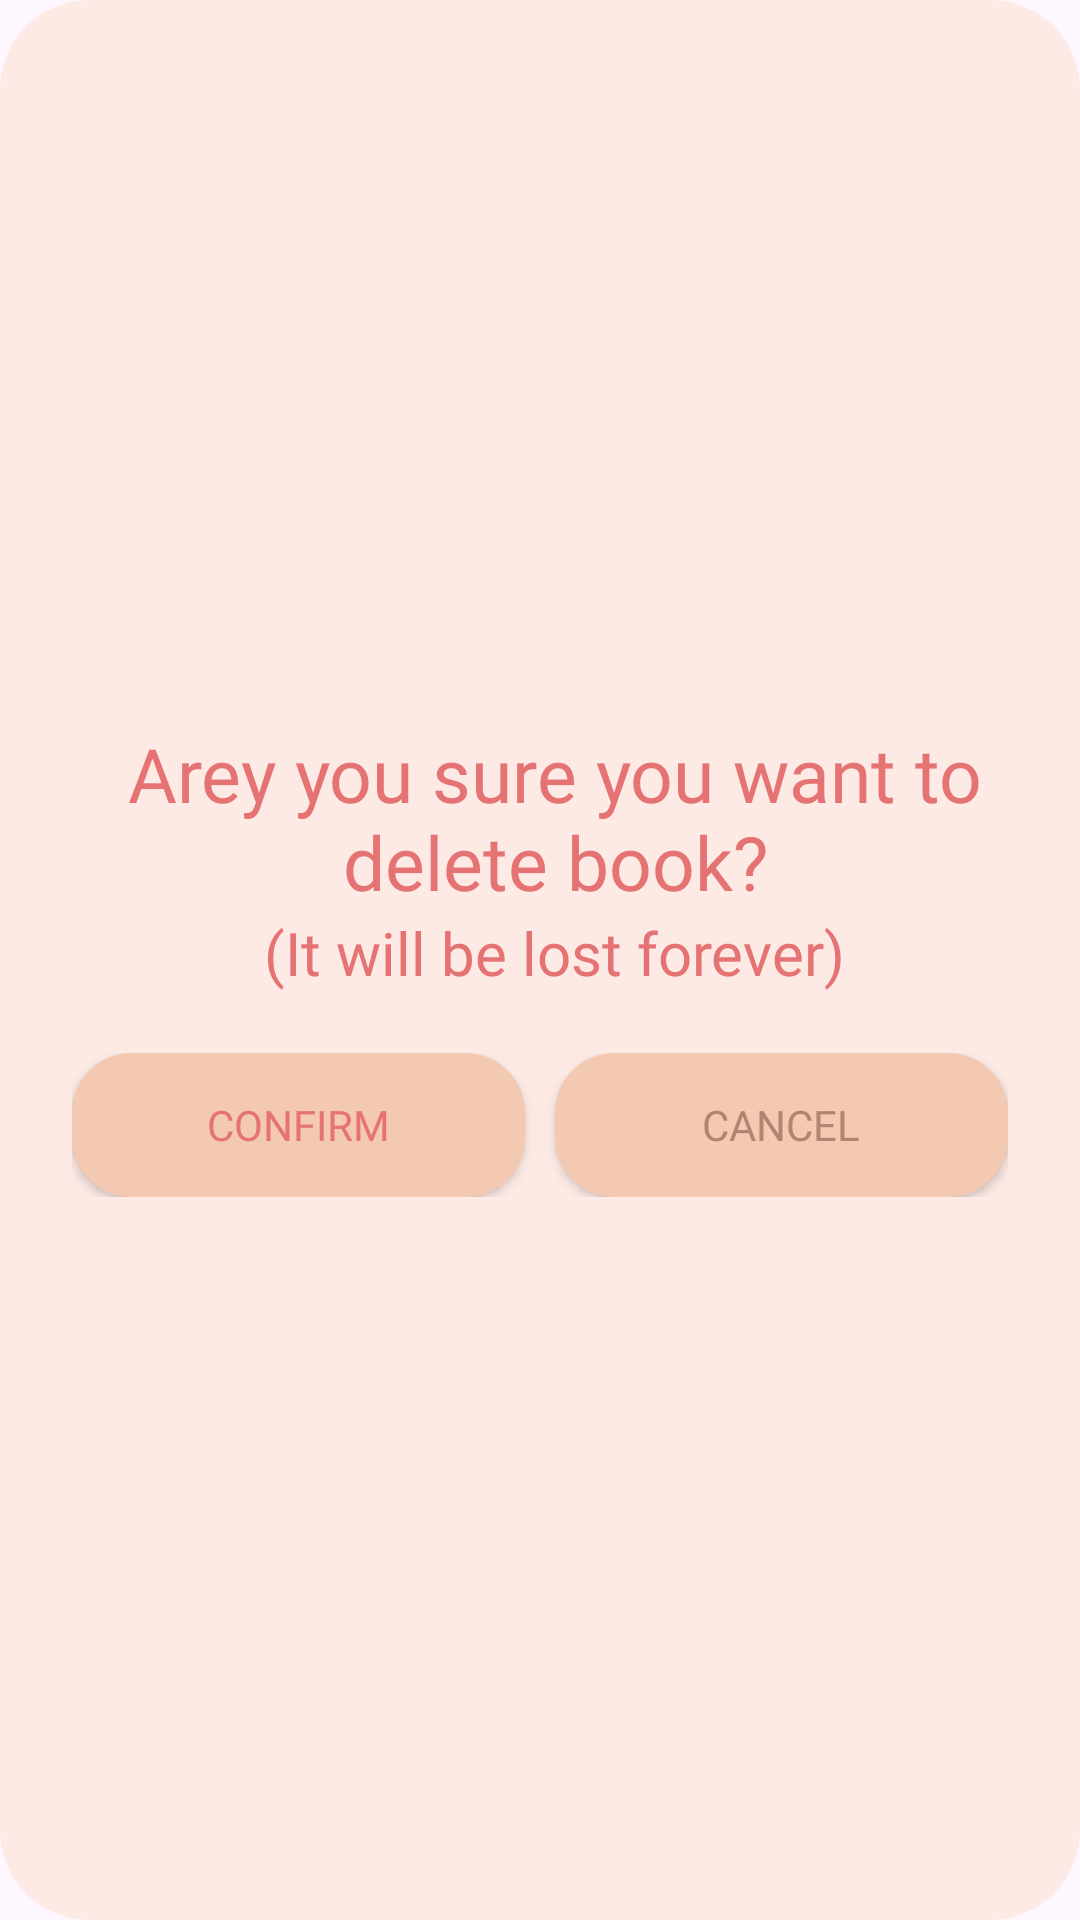

The Android layout XML behind this screen, and the referenced resources:
<!-- AndroidManifest.xml: application theme Theme.VirtualBookshelf -->
<!-- res/layout/dialog_book_delete.xml -->
<?xml version="1.0" encoding="utf-8"?>
<LinearLayout xmlns:android="http://schemas.android.com/apk/res/android"
    xmlns:tools="http://schemas.android.com/tools"
    android:id="@+id/bookDeleteDialog"
    android:layout_width="wrap_content"
    android:layout_height="wrap_content"
    android:orientation="vertical"
    android:background="@drawable/rounded_dialog_background"
    android:gravity="center"
    android:padding="24dp">

    
    <TextView
        android:id="@+id/text_bookDelete_title_bookshelf_detail"
        android:layout_width="wrap_content"
        android:layout_height="wrap_content"
        android:layout_marginStart="0dp"
        android:fontFamily="@font/neuton_regular"
        android:paddingStart="10dp"
        android:text="@string/arey_you_sure_you_want_to_delete_book"
        android:textAlignment="center"
        android:textColor="#E57373"
        android:textSize="25sp"
        tools:ignore="RelativeOverlap,RtlSymmetry,TextContrastCheck" />

    
    <TextView
        android:id="@+id/text_databaseDelete_bottom_bookshelf_detail"
        android:layout_width="wrap_content"
        android:layout_height="wrap_content"
        android:layout_marginBottom="20dp"
        android:fontFamily="@font/neuton_regular"
        android:paddingStart="10dp"
        android:text="@string/it_will_be_lost_forever"
        android:textAlignment="center"
        android:textColor="#E57373"
        android:textSize="20sp"
        tools:ignore="RelativeOverlap,RtlSymmetry,TextContrastCheck" />


    
    <LinearLayout
        style="?android:attr/buttonBarStyle"
        android:layout_width="match_parent"
        android:layout_height="wrap_content"
        android:orientation="horizontal"
        android:gravity="center"
        android:weightSum="2">

        
        <androidx.appcompat.widget.AppCompatButton
            android:id="@+id/bookDeleteConfirmButton"
            android:fontFamily="@font/neuton_regular"
            android:background="@drawable/rounded_button_background"
            android:layout_width="100dp"
            android:layout_height="wrap_content"
            android:layout_marginEnd="10dp"
            android:layout_weight="1"
            android:text="@string/confirm"
            android:textColor="#E57373"
            tools:ignore="TextContrastCheck" />

        
        <androidx.appcompat.widget.AppCompatButton
            android:id="@+id/bookDeleteCancelButton"
            android:fontFamily="@font/neuton_regular"
            android:background="@drawable/rounded_button_background"
            android:layout_width="100dp"
            android:layout_height="wrap_content"
            android:layout_weight="1"
            android:text="@string/cancel"
            android:textColor="#B58373"
            tools:ignore="TextContrastCheck" />
    </LinearLayout>
</LinearLayout>
<!-- resources referenced by this layout -->
<resources>
  <!-- drawable rounded_button_background (drawable) -->
  <?xml version="1.0" encoding="utf-8"?>
  <shape xmlns:android="http://schemas.android.com/apk/res/android"
      android:shape="rectangle">
      <corners android:radius="20dp" />
      <solid android:color="#F4C9B1" />
  </shape>
  <!-- drawable rounded_dialog_background (drawable) -->
  <?xml version="1.0" encoding="utf-8"?>
  <shape xmlns:android="http://schemas.android.com/apk/res/android"
      android:shape="rectangle">
      <corners android:radius="30dp" />
      <solid android:color="#FDEAE5" />
  </shape>
  <string name="arey_you_sure_you_want_to_delete_book">Arey you sure you want to delete book?</string>
  <string name="cancel">Cancel</string>
  <string name="confirm">Confirm</string>
  <string name="it_will_be_lost_forever">(It will be lost forever)</string>
  <style name="Theme.VirtualBookshelf" parent="Base.Theme.VirtualBookshelf" />
  <style name="Base.Theme.VirtualBookshelf" parent="Theme.Material3.DayNight.NoActionBar">
          
          
      </style>
</resources>
